Dataset: picture (GitHub, hk-railway/picturebook). Classes: JR bus, JR ETC, JR EXP DC, JR EXP EC, JR ferry, JR local&etc PC, JR local diesel car, JR LOCAL EC1, JR LOCAL EC2, JR local hybrid car, JR LOCO, JR maglev, JR shinkansen, JR super express diesel car, JR super express electric car, JR superexp ec(jnr1), JR superexp ec(jnr2), JR super express passenger car.

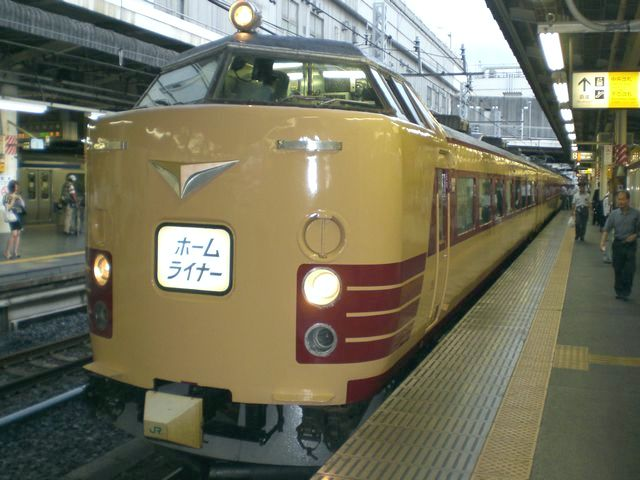
Label: JR superexp ec(jnr2)

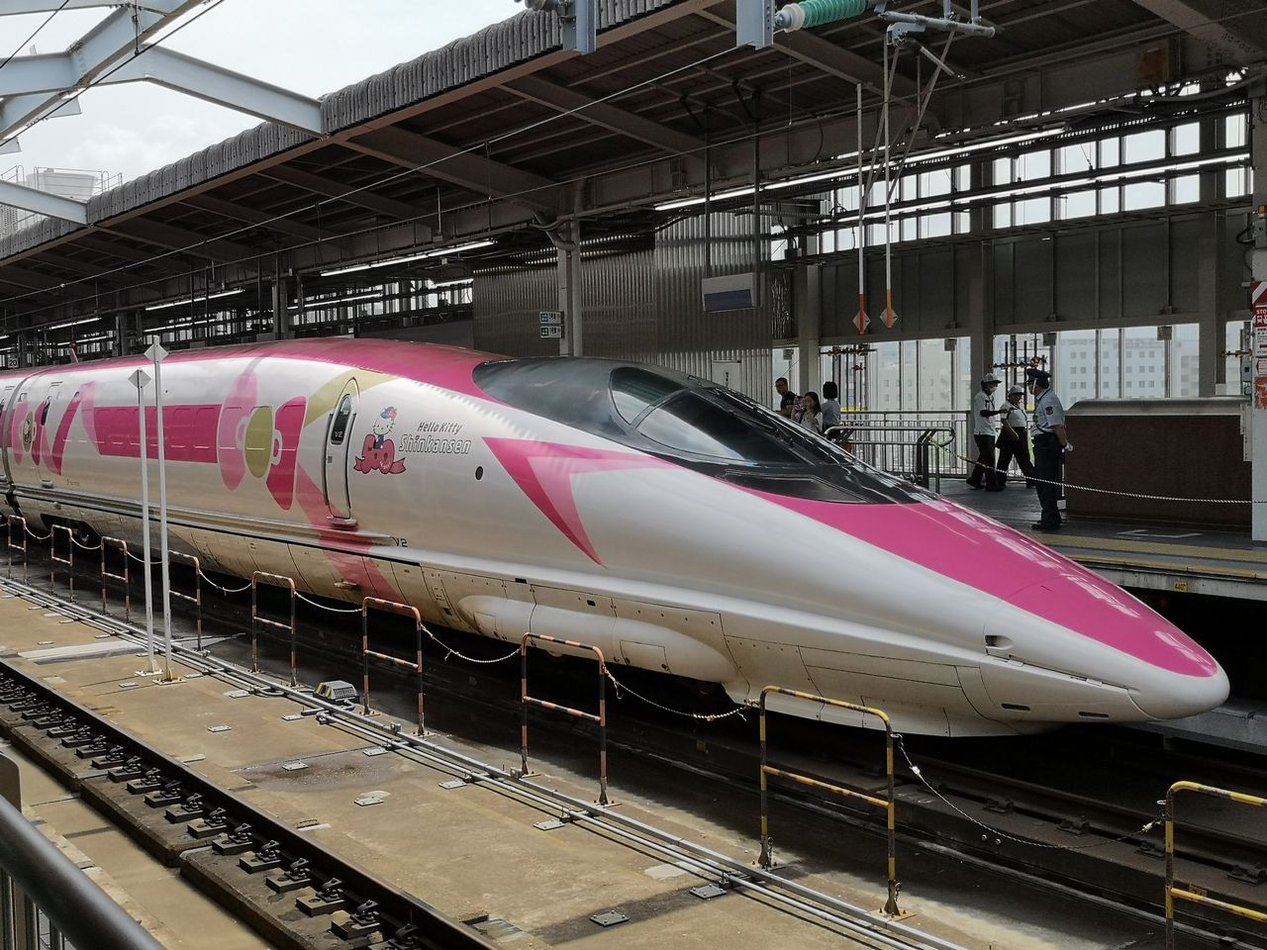
Label: JR shinkansen

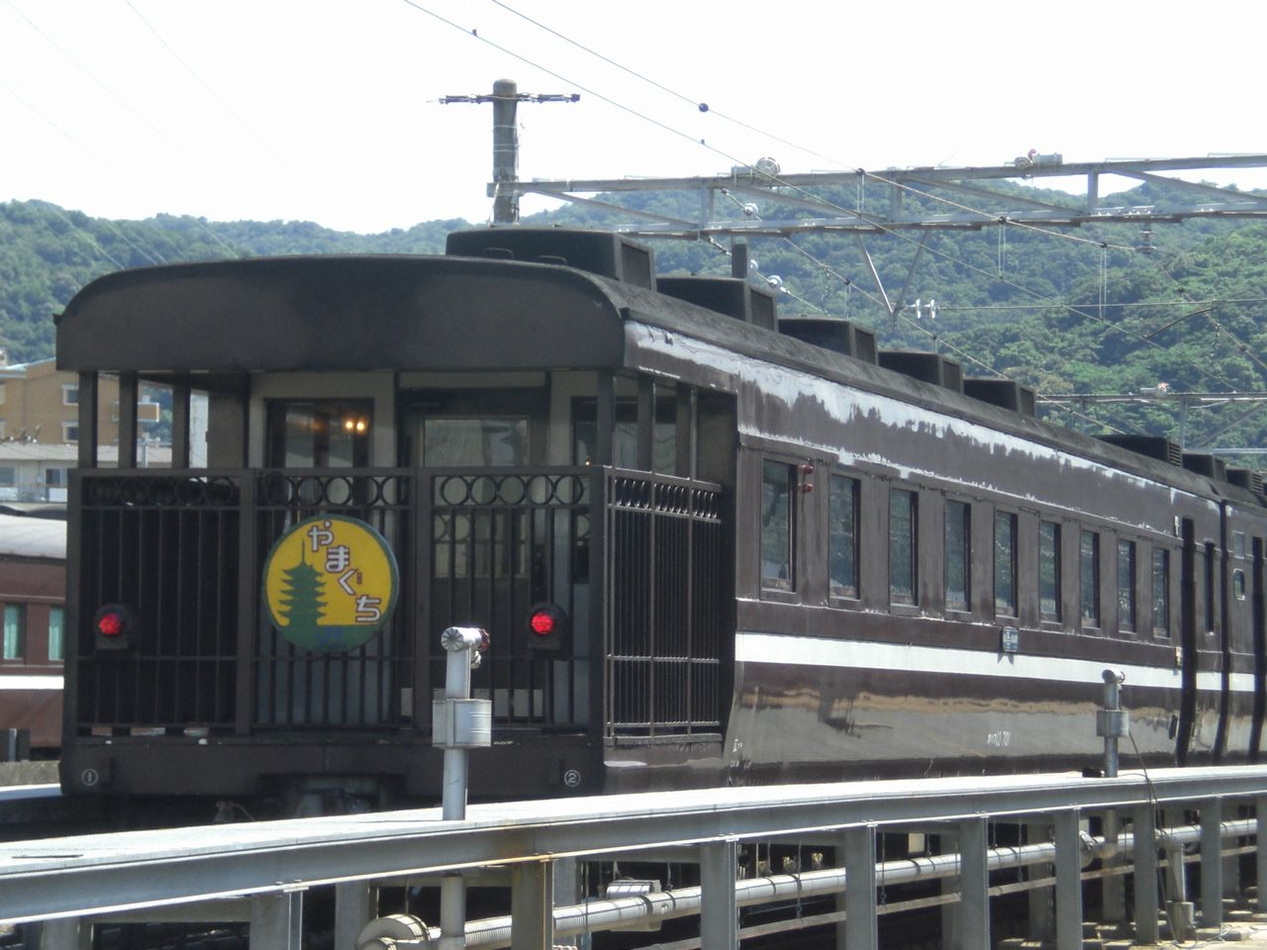
Label: JR super express passenger car

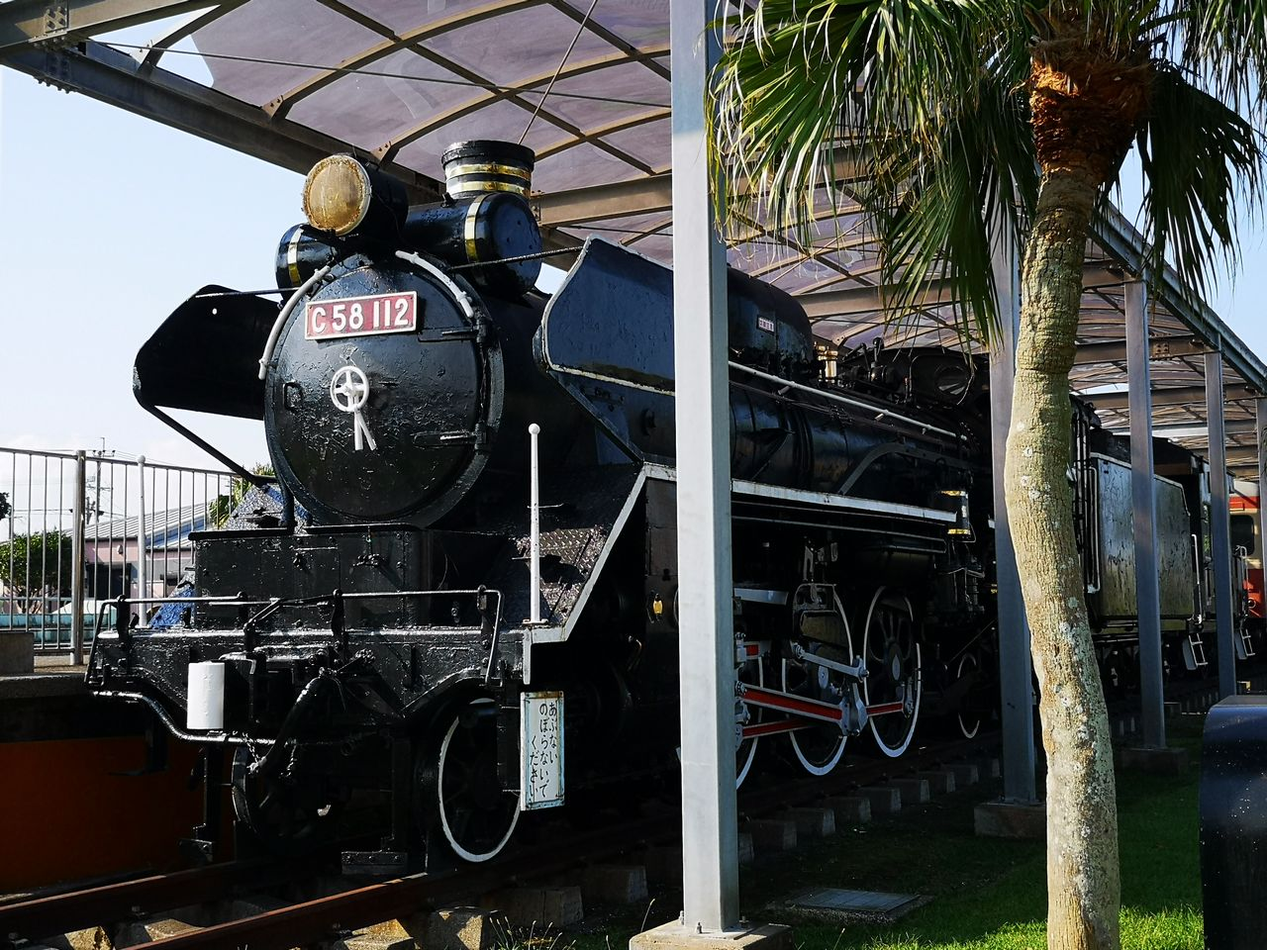
Label: JR LOCO

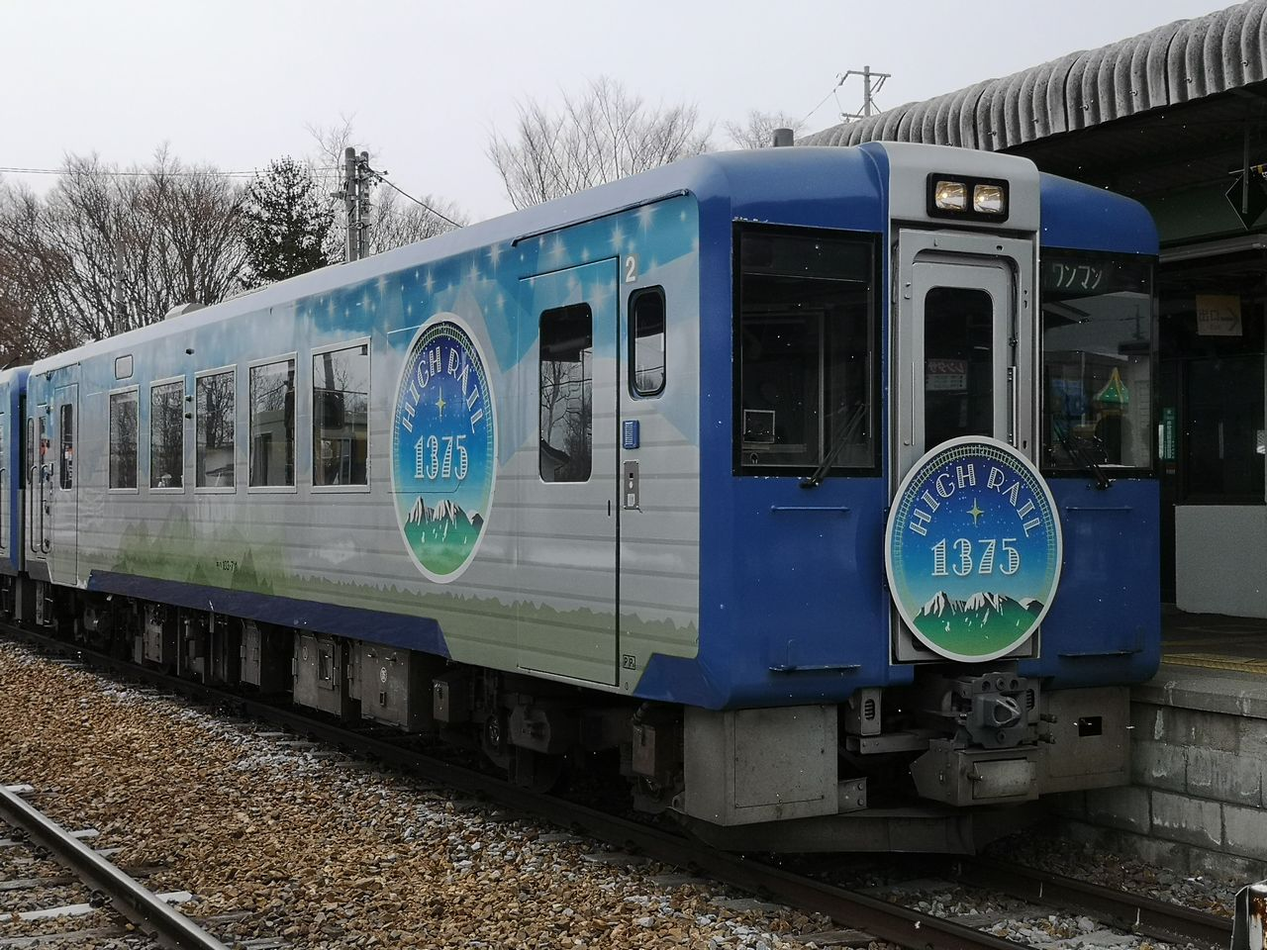
Label: JR local diesel car

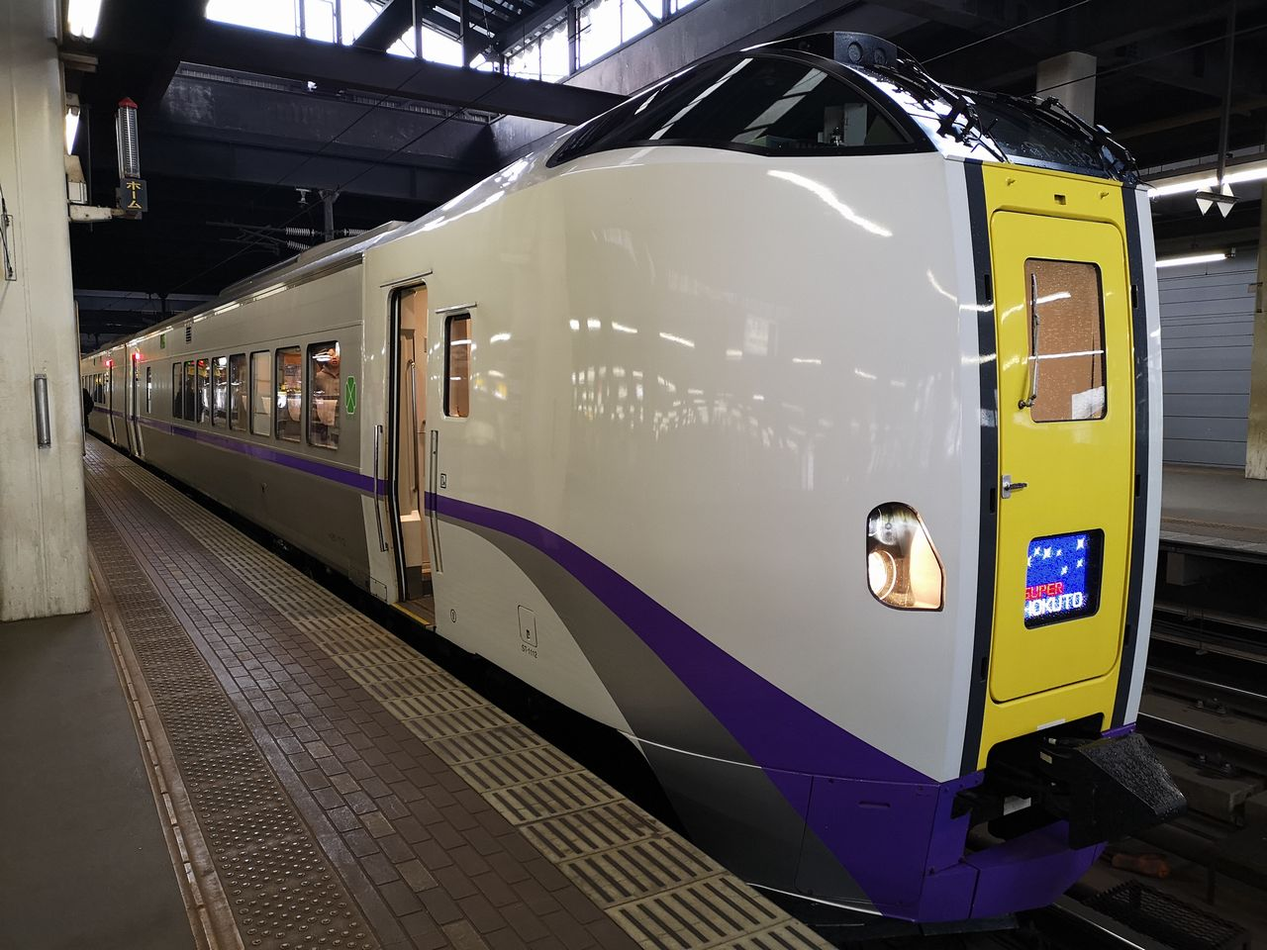
Label: JR super express diesel car
